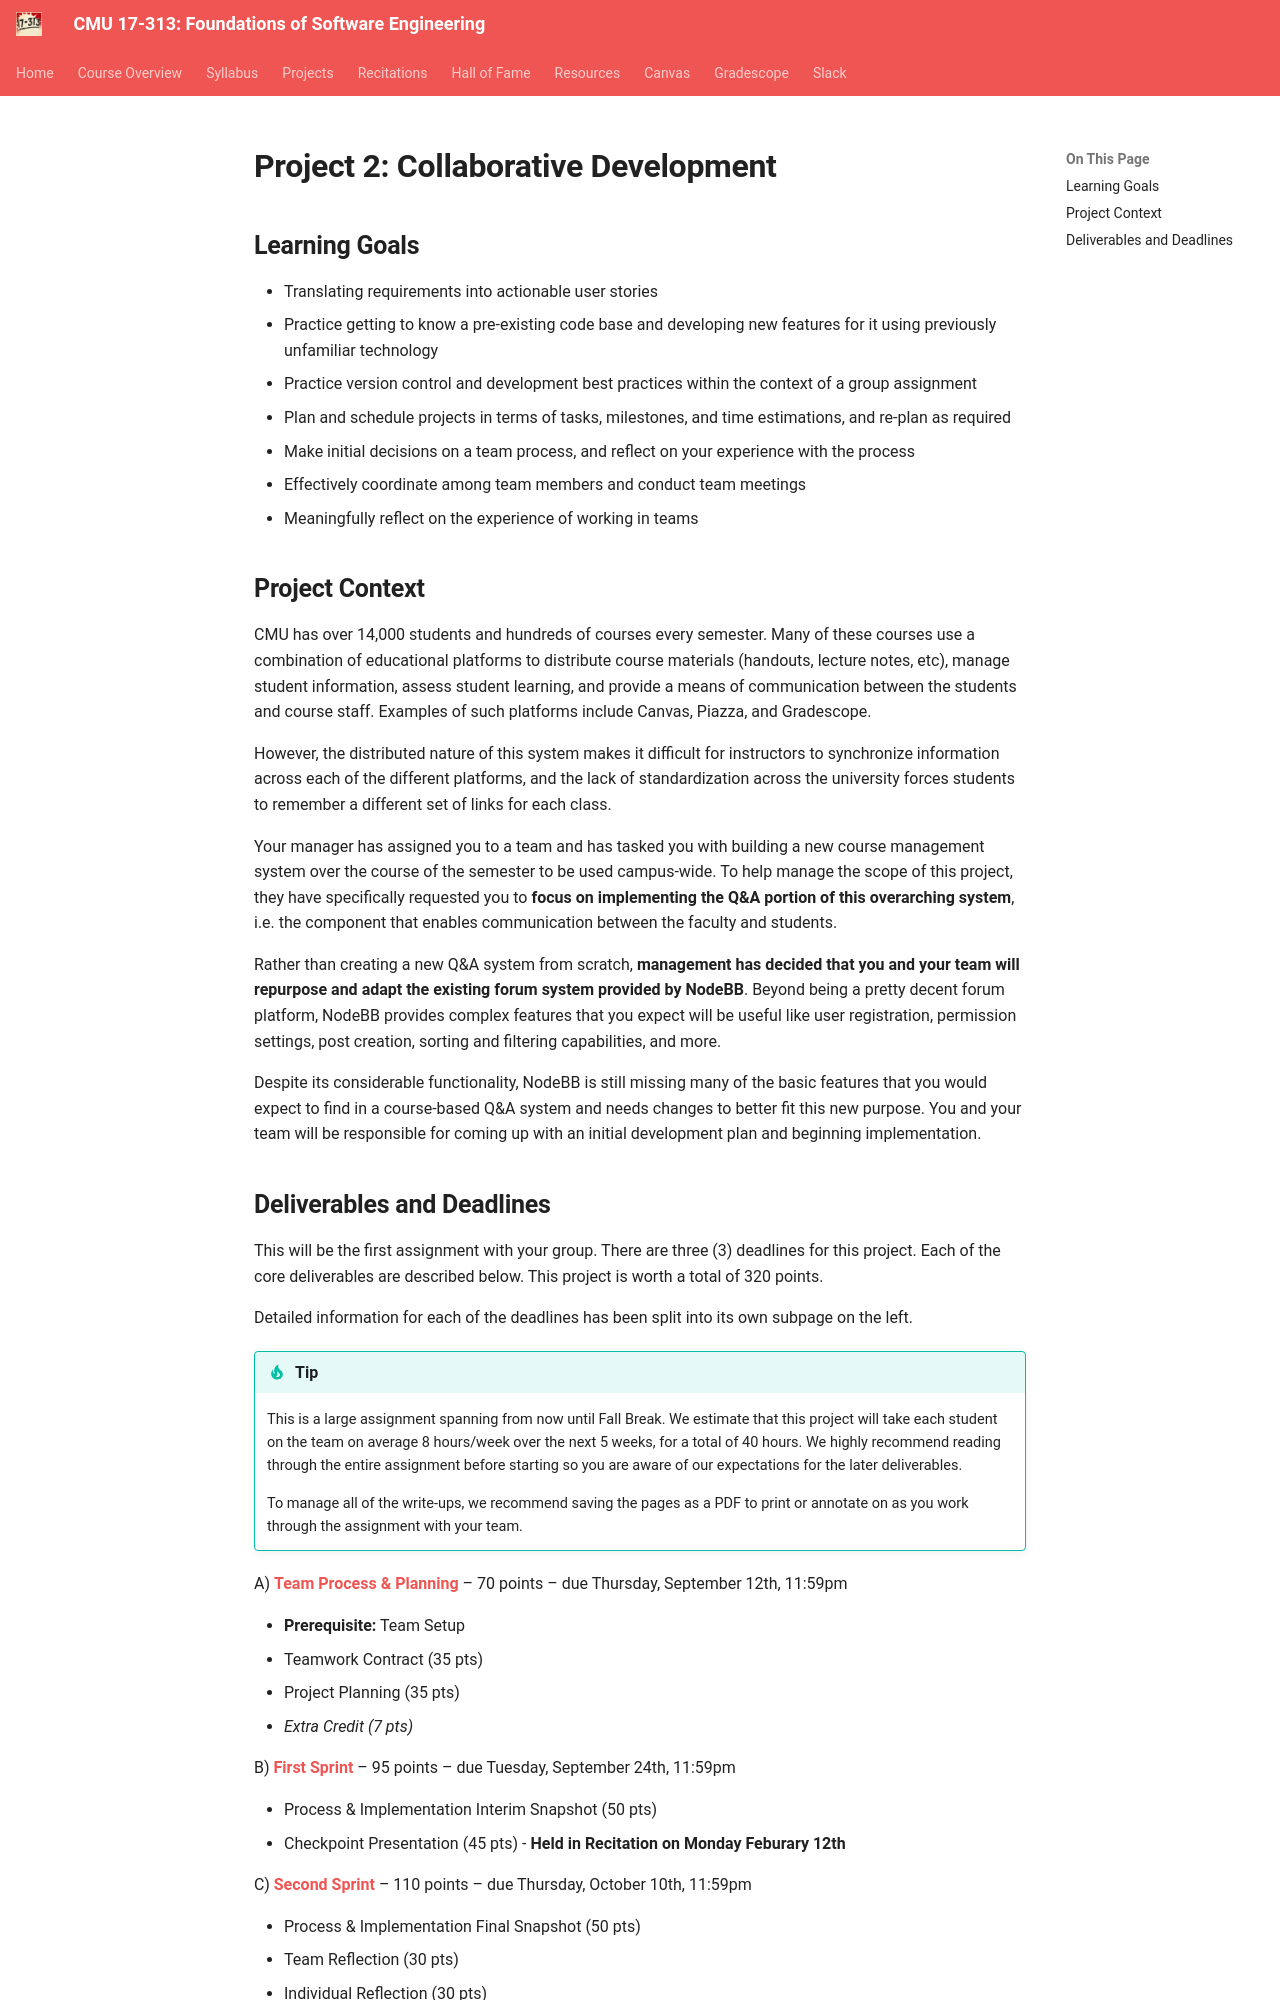

repository: CMU-313/CMU-313.github.io · page: _old/F24/projects/P2/index.html · generator: mkdocs

# Project 2: Collaborative Development

## Learning Goals

- Translating requirements into actionable user stories
- Practice getting to know a pre-existing code base and developing new features for it using previously unfamiliar technology
- Practice version control and development best practices within the context of a group assignment
- Plan and schedule projects in terms of tasks, milestones, and time estimations, and re-plan as required
- Make initial decisions on a team process, and reflect on your experience with the process
- Effectively coordinate among team members and conduct team meetings
- Meaningfully reflect on the experience of working in teams


## Project Context

CMU has over 14,000 students and hundreds of courses every semester. Many of these courses use a combination of educational platforms to distribute course materials (handouts, lecture notes, etc), manage student information, assess student learning, and provide a means of communication between the students and course staff. Examples of such platforms include Canvas, Piazza, and Gradescope. 

However, the distributed nature of this system makes it difficult for instructors to synchronize information across each of the different platforms, and the lack of standardization across the university forces students to remember a different set of links for each class.

Your manager has assigned you to a team and has tasked you with building a new course management system over the course of the semester to be used campus-wide. To help manage the scope of this project, they have specifically requested you to **focus on implementing the Q&A portion of this overarching system**, i.e. the component that enables communication between the faculty and students.

Rather than creating a new Q&A system from scratch, **management has decided that you and your team will repurpose and adapt the existing forum system provided by NodeBB**. Beyond being a pretty decent forum platform, NodeBB provides complex features that you expect will be useful like user registration, permission settings, post creation, sorting and filtering capabilities, and more.

Despite its considerable functionality, NodeBB is still missing many of the basic features that you would expect to find in a course-based Q&A system and needs changes to better fit this new purpose. You and your team will be responsible for coming up with an initial development plan and beginning implementation.
